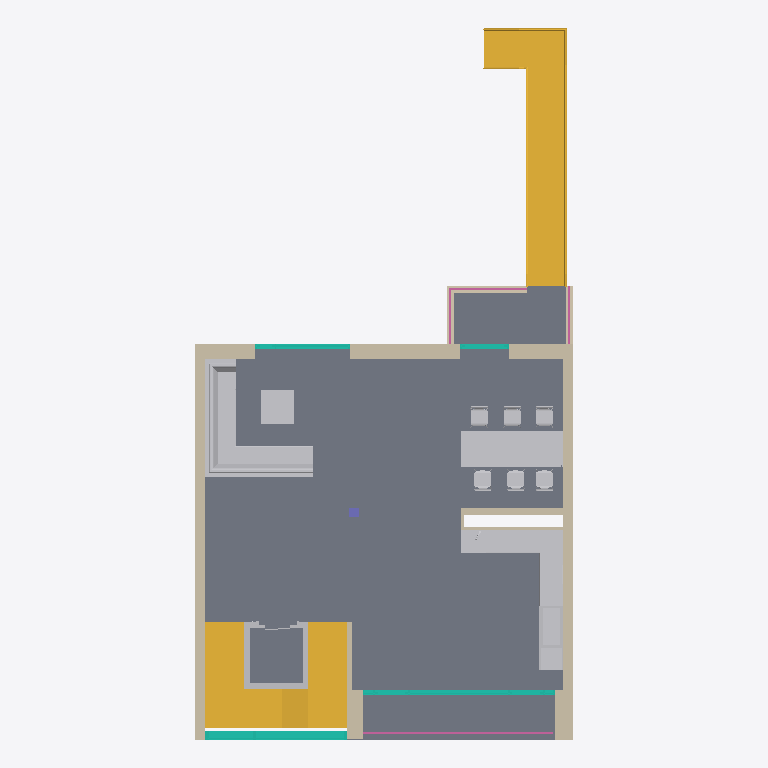
Plan cut of the same IFC building model at storey '1. 1.Obergeschoss' (level 3.30 m, cut at 4.70 m), seen from above with north up, elements coloured by IFC class: 19 other elements (light grey), 14 walls (beige), 4 curtain walls (teal), 4 railings (pink), 3 stairs (yellow), 2 slabs (grey), 1 column (violet). Cut surfaces are drawn darker.
Extent 9.8 m × 18.4 m × 6.9 m (x, y, z). Storeys (2): 0. Erdgeschoss at 0.00 m; 1. 1.Obergeschoss at 3.30 m. Elements (64): 25 IfcWallStandardCase, 18 IfcFurnishingElement, 4 IfcCurtainWall, 4 IfcRailing, 3 IfcBuildingElementProxy, 3 IfcSlab, 3 IfcStair, 2 IfcColumn, 1 IfcDoor, 1 IfcTransportElement.

HEADER;
FILE_DESCRIPTION((''),'2;1');
FILE_NAME('','2019-07-19T12:23:56',(''),(''),'','BIMserver','');
FILE_SCHEMA(('IFC2X3'));
ENDSEC;
DATA;
#78230=IFCPROJECT('32RH5Z1PkmgKx47EW$84kM',#145,'Projekt',$,$,$,$,(#25,#22163),#91064);
#46688=IFCSITE('1DrfXtNvWJ64kuFSaYeuMC',#145,'Gelände',$,$,#2223,$,$,.ELEMENT.,$,$,$,$,$);
#51055=IFCBUILDING('2lTQ$m$ZHu4A5CeR1ys01O',#145,'cad_abgabe',$,$,#56235,$,$,.ELEMENT.,$,$,$);
#51056=IFCBUILDINGSTOREY('2TiWzQz6ZzBzmJsoZHZiAk',#145,'1. 1.Obergeschoss',$,$,#2079,$,'1. 1.Obergeschoss',.ELEMENT.,3300.0);
#35451=IFCBUILDINGSTOREY('1I$_HOntcX1qmpfgeQbPKX',#145,'0. Erdgeschoss',$,$,#13411,$,'0. Erdgeschoss',.ELEMENT.,0.0);
#7843=IFCSLAB('1qS60cdebC2e0BoF$VNBwx',#145,'Decke-002',$,$,#68227,#68228,'[number]-9E89-4C0A-80-0B-C8FFDF5CBEBB',.FLOOR.);
#42269=IFCSTAIR('30XxMAy11DgOnUvbSlPDku',#145,'Treppe-010',$,$,#84074,#69559,'C087B58A-F010-4DA9-8C-5E-E6572F64DBB8',.NOTDEFINED.);
#57833=IFCSLAB('3sNRwNAJXDcedkbkkXtqxj',#145,'Decke-010',$,$,#57834,#57835,'F65DBE97-2938-4D9A-89-EE-96EBA1DF4EED',.FLOOR.);
#59413=IFCSTAIR('3y2cCkA0j8p92V$Y4_b0bo',#145,'Treppe-012',$,$,#73395,#63727,'FC0A632E-280B-48CC-90-9F-FE213E940972',.NOTDEFINED.);
#39473=IFCSTAIR('2mphUg69z3EQfuKo0s2Zoe',#145,'Treppe-012',$,$,#55293,#55294,'B0CEB7AA-189F-4339-AA-78-5320360A3CA8',.NOTDEFINED.);
#28069=IFCWALLSTANDARDCASE('1z8xPgqzT0tx9NdhpPgsyv',#145,'Wand-051',$,$,#31285,#75081,'7D23B66A-D3D7-40DF-B2-57-9EBCD9AB6F39');
#70362=IFCFURNISHINGELEMENT('19NJ5DqdDCU8lMgQQuxptC',#145,'Objekt-080',$,$,#18089,#71173,'495D314D-D273-4C78-8B-D6-A9A6B8EF3DCC');
#15234=IFCWALLSTANDARDCASE('1hlYVahAjC6hxDzqBKHkqO',#145,'Wand-051',$,$,#15235,#11965,'6BBE27E4-ACAB-4C1A-BE-CD-F742D446ED18');
#850=IFCFURNISHINGELEMENT('2dG0e5AMTEsxoSRiUCelUi',#145,'Objekt-018',$,$,#851,#852,'A7400A05-2967-4EDB-BC-9C-6EC78CA2F7AC');
#66733=IFCFURNISHINGELEMENT('3fE4hsF5L9VRfYlggIJWaX',#145,'Objekt-071',$,$,#73258,#73259,'E9384AF6-3C55-497D-BA-62-BEAA924E0921');
#9982=IFCFURNISHINGELEMENT('264MzsxNn5d8BK7tMIdTVg',#145,'Objekt-071',$,$,#9983,#9984,'86116F76-ED7C-459C-82-D4-1F75929DD7EA');
#64682=IFCWALLSTANDARDCASE('1ICXBewkHDpA3kZEr4NcCr',#145,'Wand-052',$,$,#84156,#28282,'523212E8-EAE4-4DCC-A0-EE-8CED445E6335');
#27926=IFCCURTAINWALL('0biLUlPZzBsfxwkDbfALO4',#145,'Fassade-031',$,$,#35752,$,'25B157AF-663F-4BDA-9E-FA-B8D969295604');
#15365=IFCTRANSPORTELEMENT('0LFUptFkj2AxKGF1nAtg_Y',#145,'Objekt-001',$,$,#15366,#15367,'153DECF7-3EEB-422B-B5-10-3C1C4ADEAFA2',.NOTDEFINED.,$,$);
#65313=IFCFURNISHINGELEMENT('3m65b52tDFY85wSef$nMZW',#145,'Objekt-101',$,$,#67714,#67715,'F0185945-0B73-4F88-81-7A-728A7FC568E0');
#8048=IFCFURNISHINGELEMENT('2J$8HcUpDD781BnwVrq9fG',#145,'Objekt-078',$,$,#91833,#78826,'93FC8466-7B33-4D1C-80-4B-C7A7F5D09A50');
#56264=IFCFURNISHINGELEMENT('1XJBjx1ePCtvprNI5k0Mah',#145,'Objekt-071',$,$,#90178,#46484,'614CBB7B-0686-4CDF-9C-F5-5D216E01692B');
#56263=IFCFURNISHINGELEMENT('2lAgByhZr9IAi98UK5cNXY',#145,'Objekt-071',$,$,#85834,#26314,'AF2AA2FC-AE3D-4948-AB-09-21E505997862');
#14873=IFCCURTAINWALL('0PTNevK4X5ZggSTL9aRpAF',#145,'Fassade-050',$,$,#14874,$,'19757A39-5048-458E-AA-9C-7552646F328F');
#32331=IFCWALLSTANDARDCASE('1t4E64eab3aua15kI3IY_j',#145,'Wand-051',$,$,#66139,#84157,'7710E184-A249-[number]-16E4834A2FAD');
#41000=IFCWALLSTANDARDCASE('38Gd33nl1AygYWOUUs4f0w',#145,'Wand-053',$,$,#54962,#14501,'C84270C3-C6F0-4AF2-A8-A0-61E7B612903A');
#2486=IFCWALLSTANDARDCASE('34Uyay9Rj3VOcPTnUsWQTE',#145,'Wand-052',$,$,#35061,#57566,'C47BC93C-25BB-437D-89-99-7717B681A74E');
#64683=IFCWALLSTANDARDCASE('26AxRhNI95$whj3DCqqcAd',#145,'Wand-051',$,$,#80901,#80902,'862BB6EB-5D22-45FF-AA-ED-0CD334D262A7');
#16564=IFCWALLSTANDARDCASE('1zE50g9yf7SBhhVZBkFhvK',#145,'Wand-004',$,$,#73465,#73466,'7D38502A-27CA-4770-BA-EB-7E32EE3EBE54');
#62704=IFCFURNISHINGELEMENT('2PL1i3z4H8vupe9odsW4al',#145,'Objekt-076',$,$,#80559,#5811,'99541B03-F444-48E7-8C-E8-2729F680492F');
#78893=IFCFURNISHINGELEMENT('0LM8284KPAfwKODNbtB9rs',#145,'Objekt-079',$,$,#36838,#51807,'[number]-4AA7-A5-18-3579772C9D76');
#90374=IFCFURNISHINGELEMENT('1XKtVfs192gwd_lJj_pQ0T',#145,'Objekt-024',$,$,#41296,#40873,'615377E9-D812-42AB-A9-FE-BD3B7ECDA01D');
#16208=IFCCURTAINWALL('1urULpEjD968i7osAoxaS8',#145,'Fassade-049',$,$,#43534,$,'78D5E573-3AD3-4918-8B-07-CB62B2EE4708');
#16374=IFCRAILING('2hV0PcKP9FauKAUcTsGaso',#145,'Objekt-014',$,$,#23403,#23404,'AB7C0666-5192-4F93-85-0A-7A6776424DB2',.NOTDEFINED.);
#34641=IFCWALLSTANDARDCASE('2JZhkemz185OpjVfb0QX1j',#145,'Wand-047',$,$,#34642,#8122,'938EBBA8-C3D0-4815-8C-ED-7E99406A106D');
#48448=IFCWALLSTANDARDCASE('2K65Qx0BTB5fZ1Bdv0ucv9',#145,'Wand-061',$,$,#86785,#34399,'941856BB-00B7-4B16-98-C1-2E7E40E26E49');
#73941=IFCFURNISHINGELEMENT('2oR3XjIkTBC8rEBA0UpqaZ',#145,'Objekt-084',$,$,#19715,#89255,'B26C386D-4AE7-4B30-8D-4E-2CA01ECF4923');
#36196=IFCFURNISHINGELEMENT('3D$iYZcKfDQQgH4dEv5O1r',#145,'Objekt-082',$,$,#77757,#48671,'CDFEC8A3-994A-4D69-AA-91-1273B9158075');
#30418=IFCFURNISHINGELEMENT('2C2C6gcHLDkAy4N8LaTEbJ',#145,'Objekt-083',$,$,#30419,#30420,'8C08C1AA-9915-4DB8-AF-04-5C856474E953');
#73942=IFCFURNISHINGELEMENT('0KQxHRc4T7N87E7PCMfEUD',#145,'Objekt-083',$,$,#75053,#76175,'146BB45B-9847-475C-81-CE-1D9316A4E78D');
#63877=IFCFURNISHINGELEMENT('1XGQNmX3PAFfoO2mttjZ5C',#145,'Objekt-081',$,$,#8821,#63878,'6141A5F0-8436-4A3E-9C-98-0B0DF7B6314C');
#14695=IFCFURNISHINGELEMENT('3RASyeMmfCfeSXqkq81Sq8',#145,'Objekt-081',$,$,#14696,#14697,'DB29CF28-5B0A-4CA6-87-21-D2ED0805CD08');
#26948=IFCWALLSTANDARDCASE('3Vq47dp5H9DPaJqT2Rn$0z',#145,'Wand-005',$,$,#26949,#26950,'DFD041E7-CC54-[number]-D1D09BC7F03D');
#10549=IFCWALLSTANDARDCASE('1sBwUwyaH7tuIlIpJFnNi9',#145,'Wand-047',$,$,#10550,#10551,'762FA7BA-F244-47DF-84-AF-4B34CFC57B09');
#44591=IFCWALLSTANDARDCASE('2kwgeflrb4oBz$okvohhTJ',#145,'Wand-047',$,$,#44526,#91821,'AEEAAA29-BF59-44C8-BF-7F-CAEE72AEB753');
#69713=IFCCURTAINWALL('0Eg1J_Ms19yQSaNc4r5$09',#145,'Fassade-049',$,$,#69714,$,'0EA814FE-5B60-49F1-A7-24-5E613517F009');
#85427=IFCRAILING('1U0ZHl4Zb21REc2z5pJ5PI',#145,'Objekt-014',$,$,#85982,#85983,'5E02346F-[number]-B3-A6-0BD1734C5652',.NOTDEFINED.);
#80958=IFCRAILING('0Y74XkNb1DYeZ25Szrlmnj',#145,'Objekt-014',$,$,#73700,#60511,'221C486E-5E50-4D8A-88-C2-15CF75BF0C6D',.NOTDEFINED.);
#12441=IFCRAILING('3GuPtIn017wxXt9qAqFR2H',#145,'Objekt-014',$,$,#30095,#41108,'D0E19DD2-C400-47EB-B8-77-2742B43DB091',.NOTDEFINED.);
#75383=IFCCOLUMN('1m_$T$tKzDBxF2IMsA17BV',#145,'Stütze-001',$,$,#2078,#50283,'70FBF77F-DD4F-4D2F-B3-C2-496D8A0472DF');
#40921=IFCWALLSTANDARDCASE('3uYlvWzjn9uPVHzFA5seUr',#145,'Wand-004',$,$,#40922,#40923,'F88AFE60-F6DC-49E1-97-D1-F4F285DA87B5');
#22666=IFCFURNISHINGELEMENT('2EXWhSCdT3T8esRnYQVso_',#145,'Objekt-022',$,$,#22667,#22668,'8E860ADC-[number]-8A-36-6F189A7F6CBE');
ENDSEC;